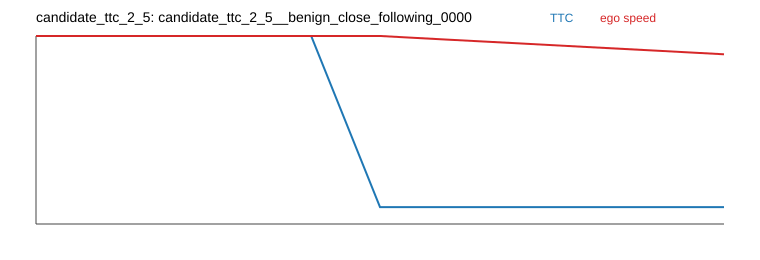

The data file committed next to this chart (first rows):
time_s, scenario_id, scenario_type, risk_label, split, run_id, ego_speed_mps, lead_speed_mps, lead_distance_m, relative_velocity_mps, ttc_s, lane_clear, cut_in_active, sensor_confidence, low_confidence_duration_s, takeover_requested, state, brake_cmd, collision, violation_labels
0.5, benign_close_following_0000, benign_close_following, benign, benign_challenge, candidate_ttc_2_5__benign_close_followin…, 18.0, 17.8, 7.9, 0.2, 39.5, True, False, 0.95, 0.0, False, FOLLOWING, 0.2, False, 
0.6, benign_close_following_0000, benign_close_following, benign, benign_challenge, candidate_ttc_2_5__benign_close_followin…, 18.0, 17.8, 7.88, 0.2, 39.4, True, False, 0.95, 0.0, False, FOLLOWING, 0.2, False, 
0.7, benign_close_following_0000, benign_close_following, benign, benign_challenge, candidate_ttc_2_5__benign_close_followin…, 18.0, 17.8, 7.86, 0.2, 39.3, True, False, 0.95, 0.0, False, FOLLOWING, 0.2, False, 
0.8, benign_close_following_0000, benign_close_following, benign, benign_challenge, candidate_ttc_2_5__benign_close_followin…, 18.0, 17.8, 7.84, 0.2, 39.2, True, False, 0.95, 0.0, False, FOLLOWING, 0.2, False, 
0.9, benign_close_following_0000, benign_close_following, benign, benign_challenge, candidate_ttc_2_5__benign_close_followin…, 18.0, 17.8, 7.82, 0.2, 39.1, True, False, 0.95, 0.0, False, FOLLOWING, 0.2, False, 
1.0, benign_close_following_0000, benign_close_following, benign, benign_challenge, candidate_ttc_2_5__benign_close_followin…, 18.0, 17.8, 7.8, 0.2, 1.8, True, False, 0.95, 0.0, False, MIN_RISK_MANEUVER, 0.7, False, 
1.1, benign_close_following_0000, benign_close_following, benign, benign_challenge, candidate_ttc_2_5__benign_close_followin…, 17.65, 17.8, 7.798, -0.15, 1.8, True, False, 0.95, 0.0, False, MIN_RISK_MANEUVER, 0.7, False, 
1.2, benign_close_following_0000, benign_close_following, benign, benign_challenge, candidate_ttc_2_5__benign_close_followin…, 17.3, 17.8, 7.83, -0.5, 1.8, True, False, 0.95, 0.0, False, MIN_RISK_MANEUVER, 0.7, False, 
1.3, benign_close_following_0000, benign_close_following, benign, benign_challenge, candidate_ttc_2_5__benign_close_followin…, 16.95, 17.8, 7.897, -0.85, 1.8, True, False, 0.95, 0.0, False, MIN_RISK_MANEUVER, 0.7, False, 
1.4, benign_close_following_0000, benign_close_following, benign, benign_challenge, candidate_ttc_2_5__benign_close_followin…, 16.6, 17.8, 8.0, -1.2, 1.8, True, False, 0.95, 0.0, False, MIN_RISK_MANEUVER, 0.7, False, 
1.5, benign_close_following_0000, benign_close_following, benign, benign_challenge, candidate_ttc_2_5__benign_close_followin…, 16.25, 17.8, 8.137, -1.55, 1.8, True, False, 0.95, 0.0, False, MIN_RISK_MANEUVER, 0.7, False, 
